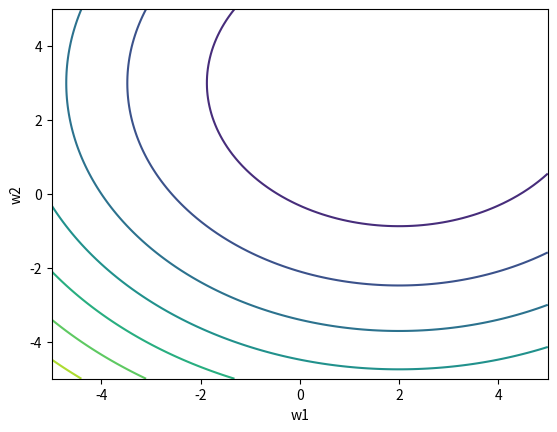

Write the Python code that produced this figure.
# 3. Visualize RSS contour plots for OLS in a 2D feature space.
import numpy as np
import matplotlib.pyplot as plt
w1 = np.linspace(-5,5,100)
w2 = np.linspace(-5,5,100)
W1, W2 = np.meshgrid(w1,w2)
RSS = (W1-2)**2 + (W2-3)**2
plt.contour(W1, W2, RSS)
plt.xlabel("w1")
plt.ylabel("w2")
plt.show()
print("Shomya Sarraf, 23053668")
